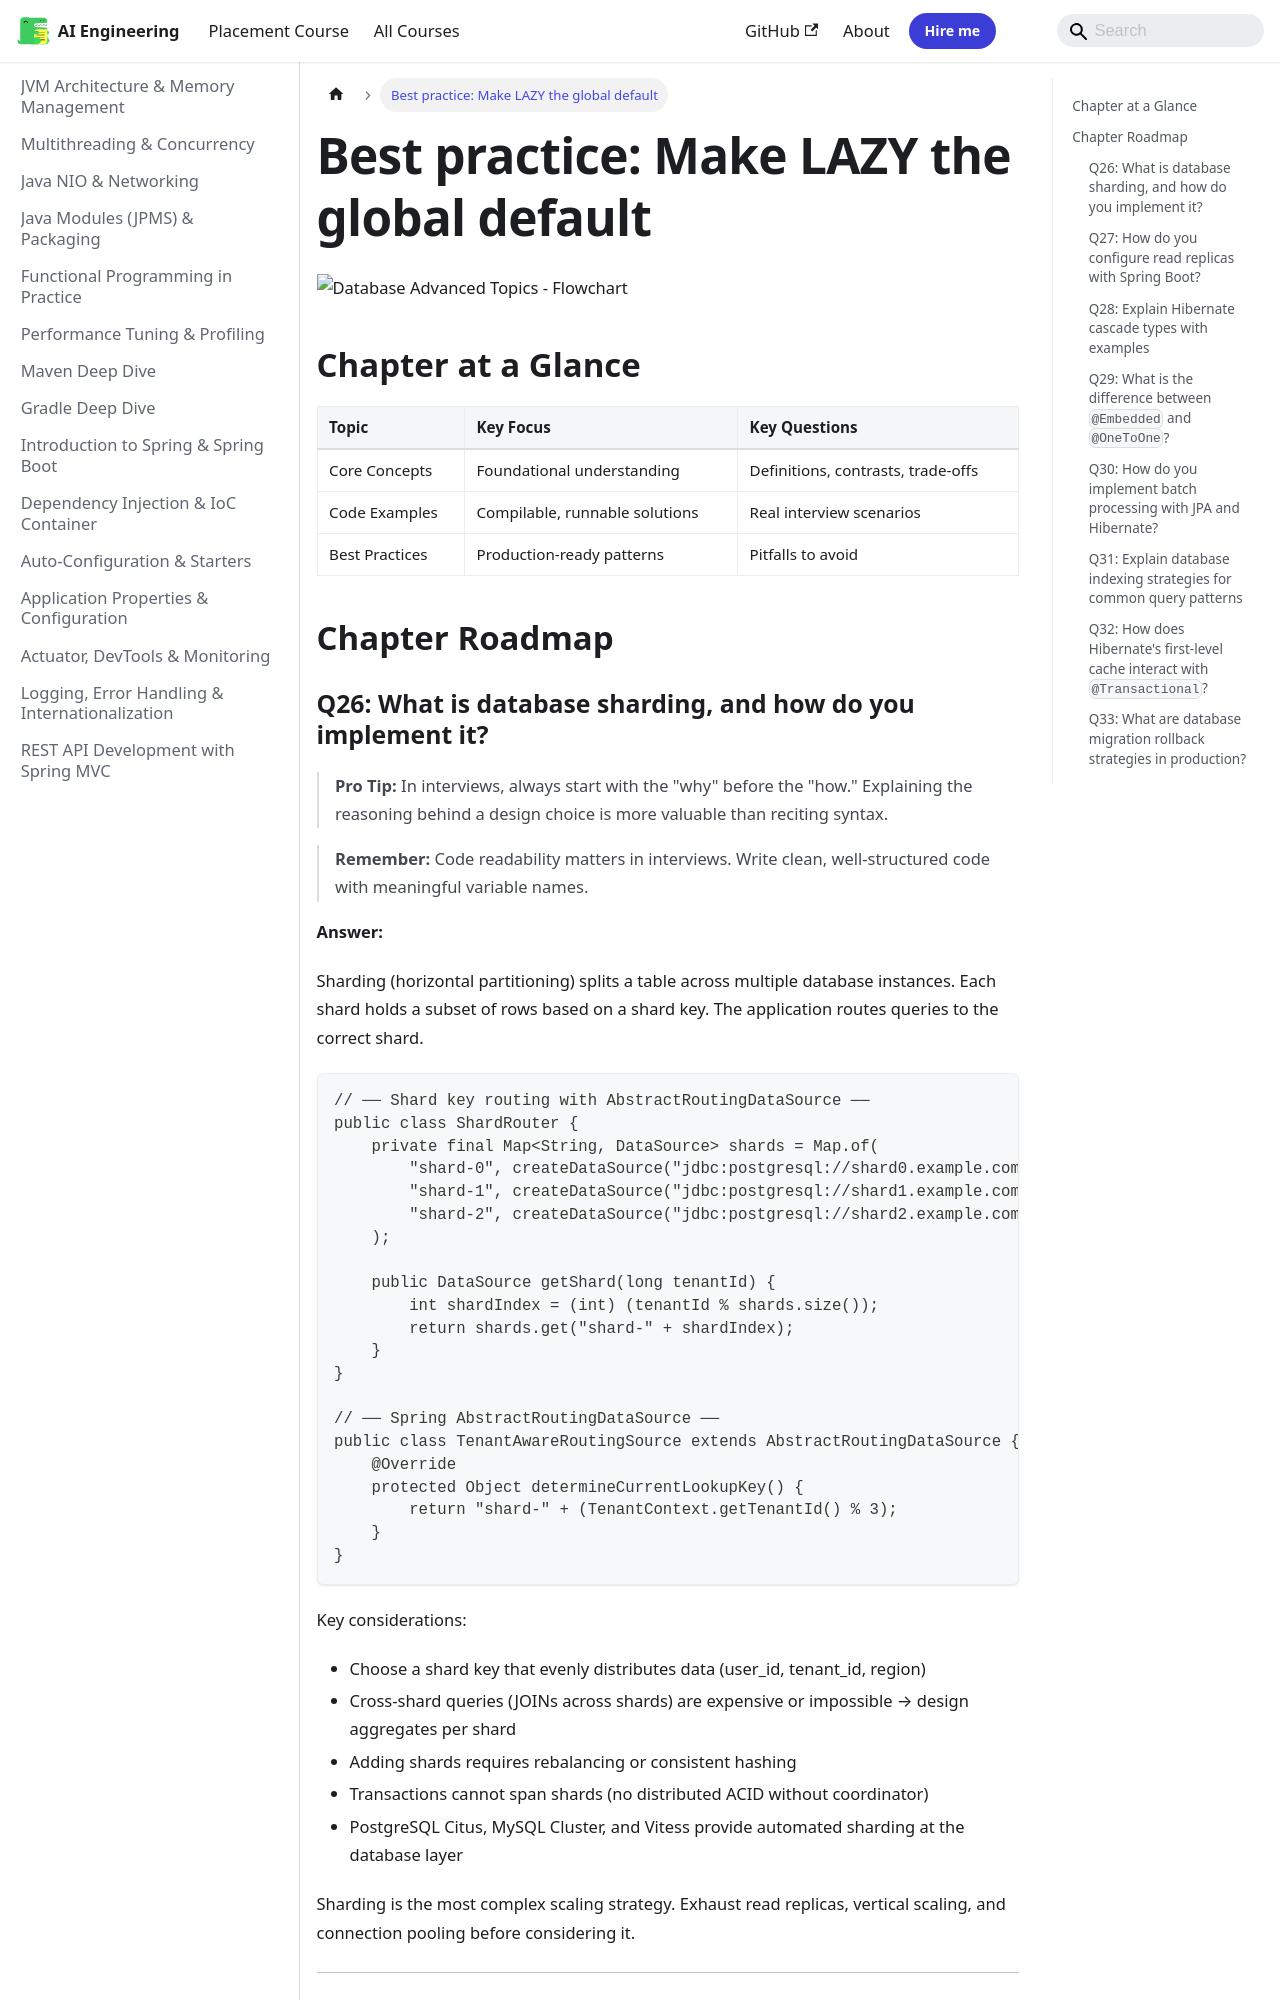

repository: Raushan666java/ai-engineering-journey · page: java/59-interview-databases-d/index.html · generator: mkdocs

---
description: "Best practice: Make LAZY the global default: Pro Tip: In interviews, always start with the 'why' before the 'how.' Explaining the reasoning behind a"
---

![Database Advanced Topics - Flowchart](https://raw.githubusercontent.com/Raushan666java/ai-engineering-journey/main/docs/assets/images/diagrams/java/59-interview-databases-d.png)

## Chapter at a Glance

| Topic | Key Focus | Key Questions |
|-------|----------|--------------|
| Core Concepts | Foundational understanding | Definitions, contrasts, trade-offs |
| Code Examples | Compilable, runnable solutions | Real interview scenarios |
| Best Practices | Production-ready patterns | Pitfalls to avoid |

## Chapter Roadmap

```mermaid
flowchart LR
    A[Core Concepts] --> B[Code Examples]
    B --> C[Edge Cases]
    C --> D[Best Practices]
```
